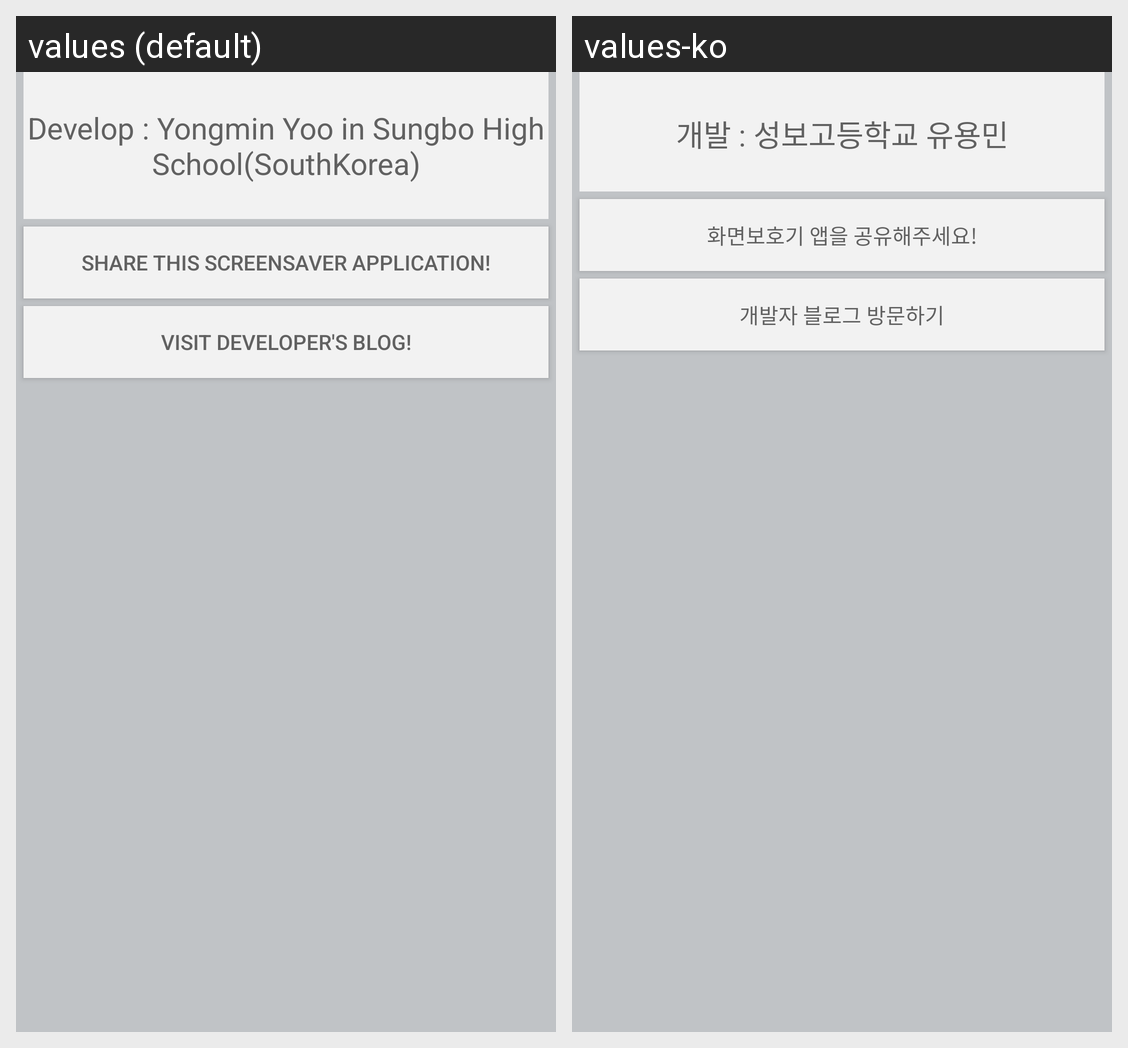

Translations of the strings shown on this Android screen, per locale in the grid:
Android screen res/layout/activity_info.xml rendered under 2 locales, left to right: values (default), values-ko. Device: Nexus 5 (rendered at 1080×1920; each locale shown at half size, 540×960, under a caption strip naming it); theme AppTheme.
Strings drawn on this screen, with the default value and each locale's value (text and hints the layout hard-codes, and strings that could not be matched under every locale, appear in the picture but are not listed):

developer
  values: 
      Develop : Yongmin Yoo in Sungbo High School(SouthKorea)
      
  values-ko: 
      개발 : 성보고등학교 유용민
      

share
  values: Share this ScreenSaver Application!
  values-ko: 화면보호기 앱을 공유해주세요!

blog
  values: Visit Developer's Blog!
  values-ko: 개발자 블로그 방문하기
